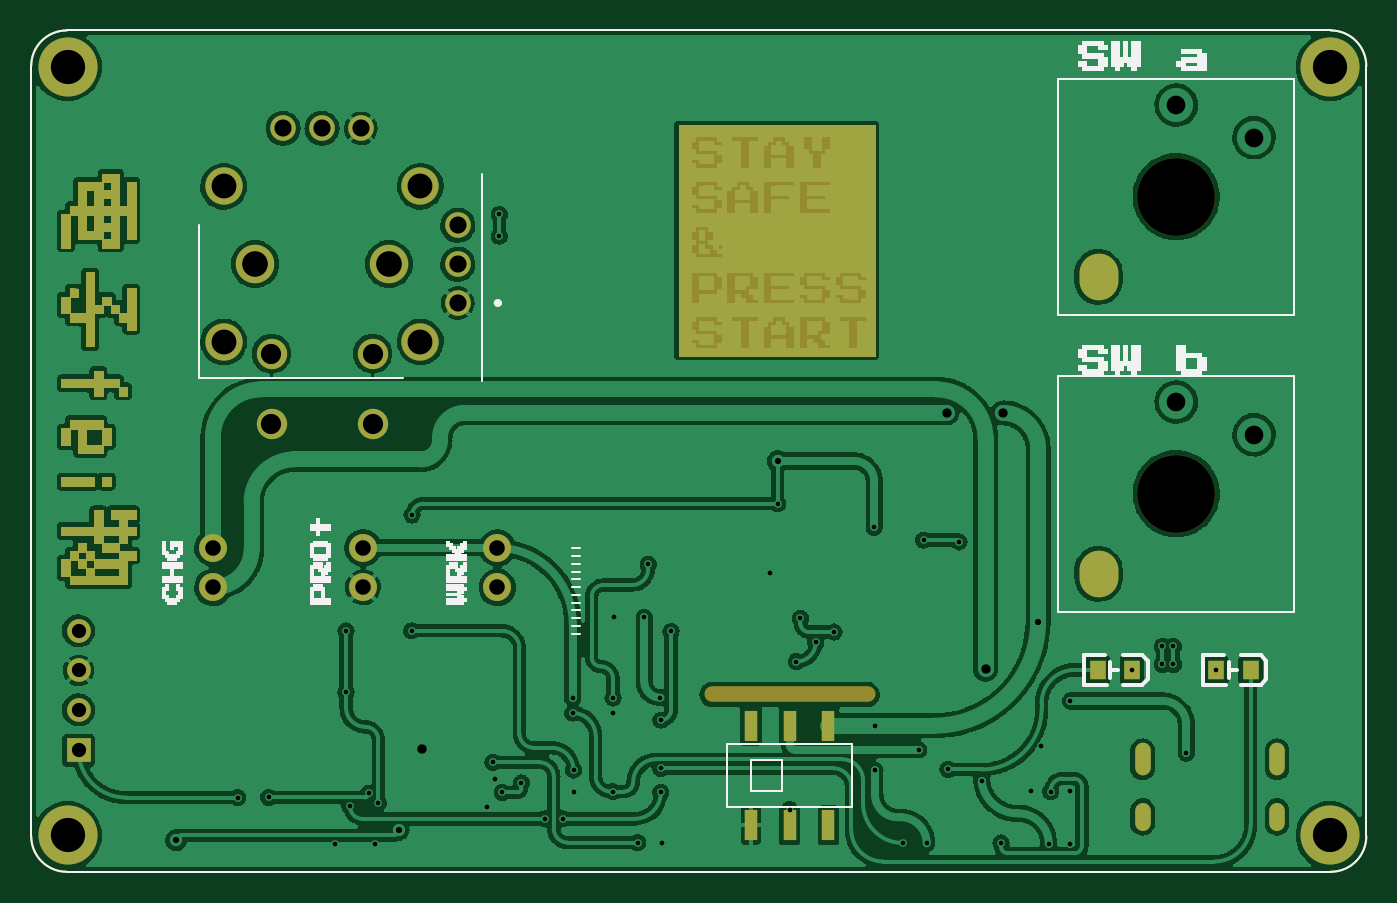
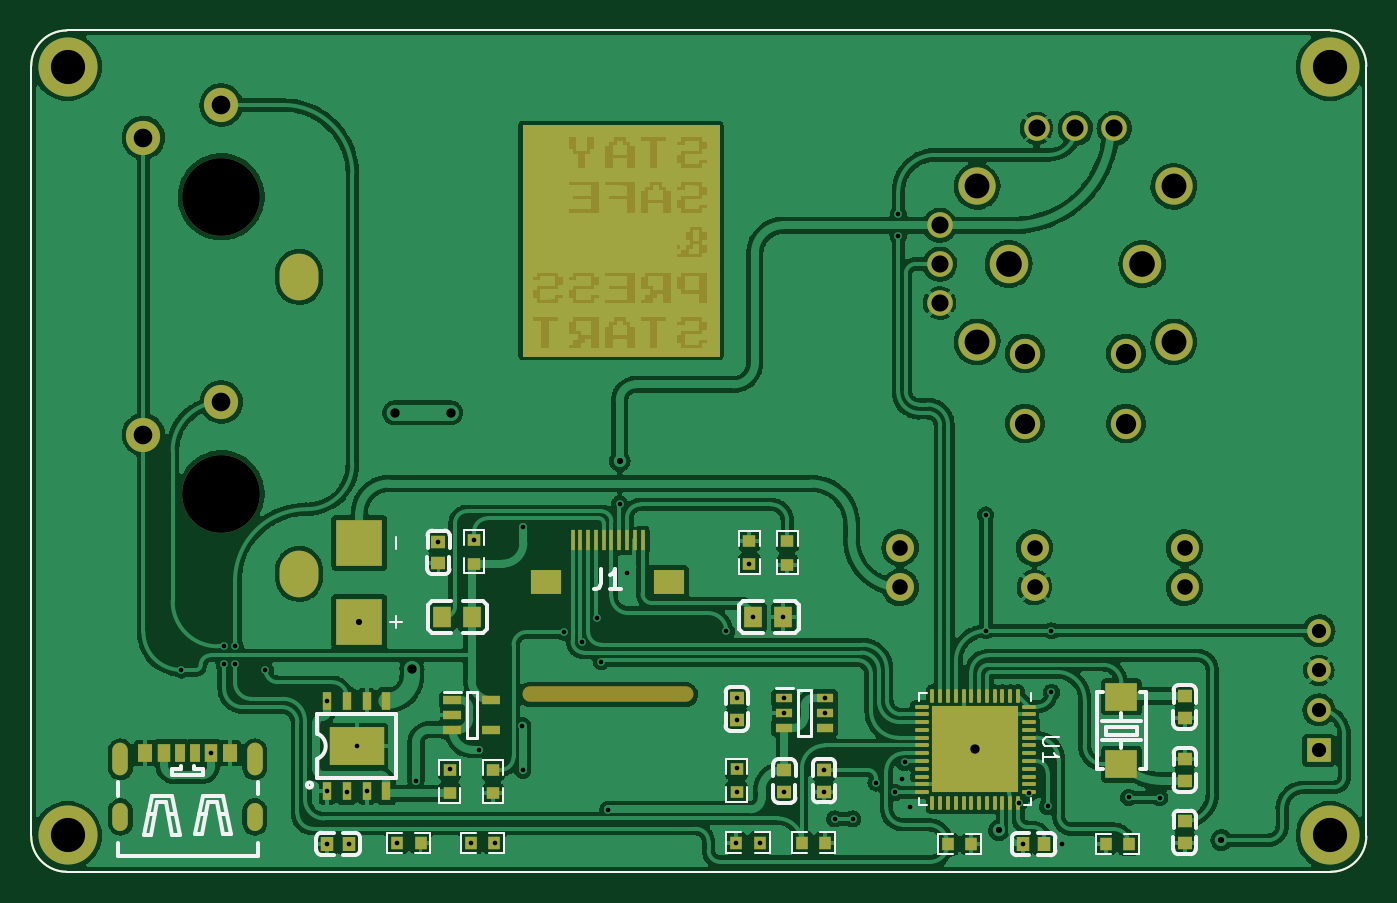
Circuit board: 10 layer files. Board 85.9 x 54.1 mm.
- bottom_copper: game-B_Cu.gbr (411428 bytes)
- bottom_mask: game-B_Mask.gbr (8877 bytes)
- paste: game-B_Paste.gbr (30200 bytes)
- bottom_silk: game-B_Silkscreen.gbr (17184 bytes)
- top_copper: game-F_Cu.gbr (434930 bytes)
- top_mask: game-F_Mask.gbr (26810 bytes)
- paste: game-F_Paste.gbr (1585 bytes)
- top_silk: game-F_Silkscreen.gbr (58499 bytes)
- drill: game-NPTH.drl (478 bytes)
- drill: game-PTH.drl (2953 bytes)

=== bottom_copper: game-B_Cu.gbr (411428 bytes, source omitted) ===
=== bottom_mask: game-B_Mask.gbr (8877 bytes, source omitted) ===
=== paste: game-B_Paste.gbr (30200 bytes, source omitted) ===
=== bottom_silk: game-B_Silkscreen.gbr (17184 bytes, source omitted) ===
=== top_copper: game-F_Cu.gbr (434930 bytes, source omitted) ===
=== top_mask: game-F_Mask.gbr (26810 bytes, source omitted) ===
=== paste: game-F_Paste.gbr ===
%TF.GenerationSoftware,KiCad,Pcbnew,(6.0.2)*%
%TF.CreationDate,2022-03-14T13:43:41+08:00*%
%TF.ProjectId,game,67616d65-2e6b-4696-9361-645f70636258,0.1*%
%TF.SameCoordinates,Original*%
%TF.FileFunction,Paste,Top*%
%TF.FilePolarity,Positive*%
%FSLAX46Y46*%
G04 Gerber Fmt 4.6, Leading zero omitted, Abs format (unit mm)*
G04 Created by KiCad (PCBNEW (6.0.2)) date 2022-03-14 13:43:41*
%MOMM*%
%LPD*%
G01*
G04 APERTURE LIST*
%TA.AperFunction,Profile*%
%ADD10C,0.100000*%
%TD*%
%ADD11R,1.000000X1.250000*%
%ADD12R,0.800000X2.000000*%
%ADD13O,1.000000X2.100000*%
%ADD14O,1.000000X1.800000*%
G04 APERTURE END LIST*
D10*
X109550200Y-123291600D02*
X190830200Y-123291600D01*
X190830200Y-123291600D02*
G75*
G03*
X193116200Y-121005600I0J2286000D01*
G01*
X193116200Y-71475600D02*
X193116200Y-121005600D01*
X107264200Y-71475600D02*
X107264200Y-121005600D01*
X193116200Y-71475600D02*
G75*
G03*
X190830200Y-69189600I-2286000J0D01*
G01*
X109550200Y-69189600D02*
X190830200Y-69189600D01*
X107264200Y-121005600D02*
G75*
G03*
X109550200Y-123291600I2286000J0D01*
G01*
X109550200Y-69189600D02*
G75*
G03*
X107264200Y-71475600I0J-2286000D01*
G01*
D11*
%TO.C,LED1*%
X185674000Y-110312200D03*
X183474000Y-110312200D03*
%TD*%
%TO.C,LED2*%
X178052600Y-110307200D03*
X175852600Y-110307200D03*
%TD*%
D12*
%TO.C,S4*%
X153532200Y-120293600D03*
X156032200Y-120293600D03*
X158532200Y-120293600D03*
X158532200Y-113893600D03*
X156032200Y-113893600D03*
X153532200Y-113893600D03*
%TD*%
D13*
%TO.C,J2*%
X187375800Y-116061000D03*
X178735800Y-116061000D03*
D14*
X187375800Y-119761000D03*
X178735800Y-119761000D03*
%TD*%
M02*

=== top_silk: game-F_Silkscreen.gbr (58499 bytes, source omitted) ===
=== drill: game-NPTH.drl ===
M48
; DRILL file {KiCad (6.0.2)} date Mon Mar 14 13:43:58 2022
; FORMAT={-:-/ absolute / inch / decimal}
; #@! TF.CreationDate,2022-03-14T13:43:58+08:00
; #@! TF.GenerationSoftware,Kicad,Pcbnew,(6.0.2)
; #@! TF.FileFunction,NonPlated,1,2,NPTH
FMAT,2
INCH
; #@! TA.AperFunction,NonPlated,NPTH,ComponentDrill
T1C0.0394
; #@! TA.AperFunction,NonPlated,NPTH,ComponentDrill
T2C0.1969
%
G90
G05
T2
X7.122Y-3.145
X7.122Y-3.897
T1
G00X5.9461Y-4.405
M15
G01X6.3399Y-4.405
M16
G05
T0
M30

=== drill: game-PTH.drl ===
M48
; DRILL file {KiCad (6.0.2)} date Mon Mar 14 13:43:58 2022
; FORMAT={-:-/ absolute / inch / decimal}
; #@! TF.CreationDate,2022-03-14T13:43:58+08:00
; #@! TF.GenerationSoftware,Kicad,Pcbnew,(6.0.2)
; #@! TF.FileFunction,Plated,1,2,PTH
FMAT,2
INCH
; #@! TA.AperFunction,Plated,PTH,ViaDrill
T1C0.0118
; #@! TA.AperFunction,Plated,PTH,ViaDrill
T2C0.0157
; #@! TA.AperFunction,Plated,PTH,ViaDrill
T3C0.0236
; #@! TA.AperFunction,Plated,PTH,ComponentDrill
T4C0.0236
; #@! TA.AperFunction,Plated,PTH,ComponentDrill
T5C0.0360
; #@! TA.AperFunction,Plated,PTH,ComponentDrill
T6C0.0394
; #@! TA.AperFunction,Plated,PTH,ComponentDrill
T7C0.0433
; #@! TA.AperFunction,Plated,PTH,ComponentDrill
T8C0.0472
; #@! TA.AperFunction,Plated,PTH,ComponentDrill
T9C0.0512
; #@! TA.AperFunction,Plated,PTH,ComponentDrill
T10C0.0591
; #@! TA.AperFunction,Plated,PTH,ComponentDrill
T11C0.0630
; #@! TA.AperFunction,Plated,PTH,ComponentDrill
T12C0.0650
; #@! TA.AperFunction,Plated,PTH,ComponentDrill
T13C0.0866
%
G90
G05
T1
X4.746Y-4.666
X4.8243Y-4.6657
X4.993Y-4.784
X5.02Y-4.244
X5.02Y-4.4
X5.03Y-4.6884
X5.0777Y-4.6552
X5.093Y-4.784
X5.1017Y-4.6793
X5.186Y-4.244
X5.187Y-3.951
X5.377Y-4.689
X5.392Y-4.577
X5.398Y-4.618
X5.408Y-3.1896
X5.408Y-3.2447
X5.4153Y-4.653
X5.464Y-4.629
X5.5233Y-4.72
X5.5687Y-4.72
X5.5938Y-4.4146
X5.594Y-4.452
X5.596Y-4.596
X5.597Y-4.652
X5.696Y-4.414
X5.696Y-4.453
X5.696Y-4.651
X5.699Y-4.21
X5.7587Y-4.78
X5.775Y-4.2094
X5.785Y-4.0756
X5.816Y-4.413
X5.817Y-4.47
X5.817Y-4.592
X5.817Y-4.653
X5.819Y-4.781
X5.843Y-4.2452
X6.094Y-4.098
X6.113Y-3.922
X6.143Y-4.6963
X6.16Y-4.3217
X6.1705Y-4.212
X6.2093Y-4.273
X6.2553Y-4.247
X6.357Y-3.9817
X6.359Y-4.597
X6.3593Y-4.484
X6.429Y-4.781
X6.47Y-4.545
X6.482Y-4.0144
X6.49Y-4.782
X6.544Y-4.595
X6.572Y-4.019
X6.629Y-4.623
X6.678Y-4.781
X6.754Y-4.65
X6.779Y-4.536
X6.799Y-4.783
X6.804Y-4.651
X6.854Y-4.4215
X6.854Y-4.6505
X6.854Y-4.783
X7.01Y-4.343
X7.087Y-4.2833
X7.087Y-4.3287
X7.1145Y-4.2833
X7.1145Y-4.3287
X7.1471Y-4.5536
X7.223Y-4.343
T2
X4.59Y-4.774
X5.153Y-4.7486
X6.113Y-3.814
X6.772Y-4.221
T3
X5.213Y-4.544
X6.541Y-3.692
X6.639Y-4.341
X6.6829Y-3.6923
T5
X4.343Y-4.244
X4.343Y-4.344
X4.343Y-4.444
X4.343Y-4.5465
T6
X4.683Y-4.034
X4.683Y-4.134
X5.063Y-4.034
X5.063Y-4.134
X5.403Y-4.034
X5.403Y-4.134
T7
X4.8609Y-2.9719
X4.9593Y-2.9719
X5.0577Y-2.9719
X5.303Y-3.2171
X5.303Y-3.3156
X5.303Y-3.414
T8
X7.122Y-2.9127
X7.122Y-3.6647
X7.3189Y-2.9954
X7.3189Y-3.7474
T9
X4.8313Y-3.542
X4.8313Y-3.7191
X5.0873Y-3.542
X5.0873Y-3.7191
T11
X4.7103Y-3.1187
X4.7103Y-3.5124
X5.2083Y-3.1187
X5.2083Y-3.5124
T12
X4.79Y-3.3156
X5.1286Y-3.3156
T13
X4.315Y-2.816
X4.315Y-4.762
X7.511Y-2.816
X7.511Y-4.762
T4
G00X7.0368Y-4.591
M15
G01X7.0368Y-4.5477
M16
G05
G00X7.0368Y-4.7307
M15
G01X7.0368Y-4.6993
M16
G05
G00X7.377Y-4.591
M15
G01X7.377Y-4.5477
M16
G05
G00X7.377Y-4.7307
M15
G01X7.377Y-4.6993
M16
G05
T10
G00X6.9251Y-3.3576
M15
G01X6.9251Y-3.3379
M16
G05
G00X6.9251Y-4.1096
M15
G01X6.9251Y-4.0899
M16
G05
T0
M30

